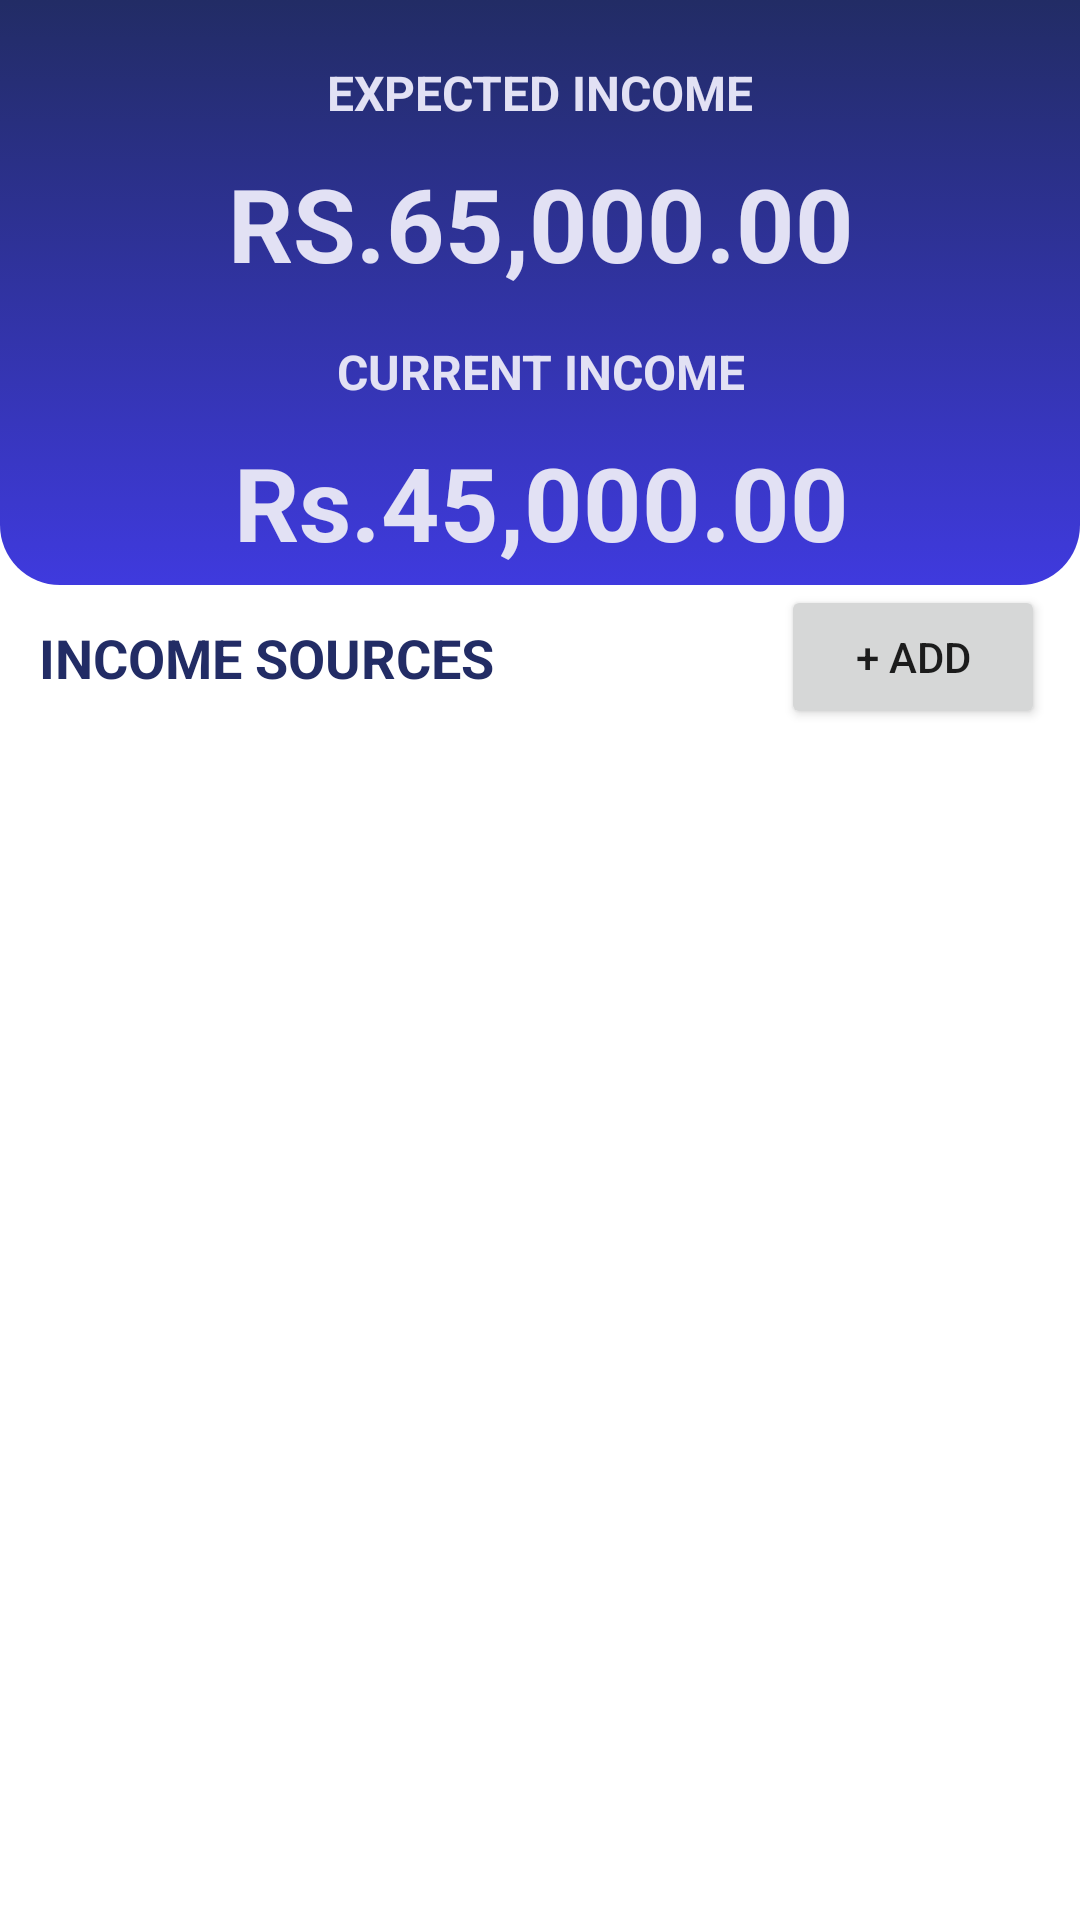

Reconstruct the res/layout file that produces this screen, plus the resources it refers to.
<!-- AndroidManifest.xml: application theme Theme.BottomNav -->
<!-- res/layout/fragment_income.xml -->
<?xml version="1.0" encoding="utf-8"?>
<androidx.constraintlayout.widget.ConstraintLayout xmlns:android="http://schemas.android.com/apk/res/android"
    xmlns:app="http://schemas.android.com/apk/res-auto"
    xmlns:tools="http://schemas.android.com/tools"
    android:id="@+id/frameLayout"
    android:layout_width="match_parent"
    android:layout_height="match_parent"
    android:layout_gravity="bottom"
    tools:context=".income">

    <ScrollView
        android:layout_width="match_parent"
        android:layout_height="wrap_content"
        app:layout_constraintTop_toTopOf="parent"
        app:layout_constraintLeft_toLeftOf="parent"
        app:layout_constraintRight_toRightOf="parent"
        >

    <androidx.constraintlayout.widget.ConstraintLayout
        android:layout_width="match_parent"
        android:layout_height="match_parent"
        app:layout_constraintTop_toTopOf="parent"
        app:layout_constraintLeft_toLeftOf="parent"
        app:layout_constraintRight_toRightOf="parent"

        >
        <androidx.constraintlayout.widget.ConstraintLayout
            android:id="@+id/card1"
            android:layout_width="match_parent"
            android:layout_height="195dp"
            android:background="@drawable/top_box"
            app:layout_constraintEnd_toEndOf="parent"
            app:layout_constraintStart_toStartOf="parent"
            app:layout_constraintTop_toTopOf="parent">

            <TextView
                android:id="@+id/tvExpectedExp"
                android:layout_width="wrap_content"
                android:layout_height="wrap_content"
                android:layout_marginTop="20dp"
                android:text="@string/expectedIncome"
                android:textAllCaps="true"
                android:textColor="@color/general"
                android:textSize="16sp"
                android:textStyle="bold"
                app:layout_constraintEnd_toEndOf="parent"
                app:layout_constraintStart_toStartOf="parent"
                app:layout_constraintTop_toTopOf="parent" />

            <TextView
                android:id="@+id/tvExpectedExpAmount"
                android:layout_width="wrap_content"
                android:layout_height="wrap_content"
                android:layout_marginTop="10dp"
                android:text="@string/expectedIncVal"
                android:textColor="@color/general"
                android:textSize="34sp"
                android:textStyle="bold"
                app:layout_constraintEnd_toEndOf="@+id/tvExpectedExp"
                app:layout_constraintStart_toStartOf="@+id/tvExpectedExp"
                app:layout_constraintTop_toBottomOf="@+id/tvExpectedExp" />

            <TextView
                android:id="@+id/tvCurrExp"
                android:layout_width="wrap_content"
                android:layout_height="wrap_content"
                android:layout_marginTop="16dp"
                android:text="@string/currInc"
                android:textAllCaps="true"
                android:textColor="@color/general"
                android:textSize="16sp"
                android:textStyle="bold"
                app:layout_constraintEnd_toEndOf="@+id/tvExpectedExpAmount"
                app:layout_constraintStart_toStartOf="@+id/tvExpectedExpAmount"
                app:layout_constraintTop_toBottomOf="@+id/tvExpectedExpAmount" />

            <TextView
                android:id="@+id/tvCurrExpAmount"
                android:layout_width="wrap_content"
                android:layout_height="wrap_content"
                android:layout_margin="10dp"
                android:text="@string/currIncValue"
                android:textColor="@color/general"
                android:textSize="34sp"
                android:textStyle="bold"
                app:layout_constraintEnd_toEndOf="@+id/tvCurrExp"
                app:layout_constraintStart_toStartOf="@+id/tvCurrExp"
                app:layout_constraintTop_toBottomOf="@+id/tvCurrExp" />

        </androidx.constraintlayout.widget.ConstraintLayout>

        <TextView
            android:id="@+id/textView"
            android:layout_width="wrap_content"
            android:layout_height="wrap_content"
            android:layout_marginTop="12dp"
            android:text="Income Sources"
            android:textAllCaps="true"
            android:textColor="@color/navbar_selected_icon"
            android:textSize="18sp"
            android:textStyle="bold"
            app:layout_constraintEnd_toEndOf="parent"
            app:layout_constraintHorizontal_bias="0.063"
            app:layout_constraintStart_toStartOf="parent"
            app:layout_constraintTop_toBottomOf="@+id/card1" />

        <Button
            android:id="@+id/button"
            android:layout_width="wrap_content"
            android:layout_height="wrap_content"
            android:text="@string/addBtnText"
            app:layout_constraintEnd_toEndOf="parent"
            app:layout_constraintHorizontal_bias="0.891"
            app:layout_constraintStart_toEndOf="@+id/textView"
            app:layout_constraintTop_toBottomOf="@+id/card1" />

        <androidx.recyclerview.widget.RecyclerView
            android:id="@+id/recycle"
            android:layout_width="match_parent"
            android:layout_height="wrap_content"
            android:layout_marginLeft="16dp"
            android:layout_marginTop="45dp"
            android:layout_marginRight="16dp"
            android:scrollbars="vertical"
            app:layout_constraintBottom_toBottomOf="parent"
            app:layout_constraintEnd_toEndOf="parent"
            app:layout_constraintHorizontal_bias="1.0"
            app:layout_constraintStart_toStartOf="parent"
            app:layout_constraintTop_toBottomOf="@+id/card1"
            app:layout_constraintVertical_bias="0.0"
            tools:listitem="@layout/cardtest" />

    </androidx.constraintlayout.widget.ConstraintLayout>


    </ScrollView>

</androidx.constraintlayout.widget.ConstraintLayout>
<!-- res/layout/cardtest.xml (included above) -->
<?xml version="1.0" encoding="utf-8"?>
<androidx.cardview.widget.CardView xmlns:android="http://schemas.android.com/apk/res/android"
    xmlns:app="http://schemas.android.com/apk/res-auto"
    android:layout_width="match_parent"
    android:layout_height="wrap_content"
    android:backgroundTint="@color/white"
    android:background="@color/general"
    android:textAlignment="center"
    app:cardCornerRadius="5dp"
    app:cardElevation="2dp"
    app:cardUseCompatPadding="true">

    <androidx.constraintlayout.widget.ConstraintLayout xmlns:android="http://schemas.android.com/apk/res/android"
        xmlns:app="http://schemas.android.com/apk/res-auto"
        xmlns:tools="http://schemas.android.com/tools"
        android:id="@+id/expItem"
        android:layout_width="match_parent"
        android:layout_height="wrap_content"
        android:layout_marginTop="4dp"
        android:layout_marginBottom="4dp">

        <TextView
            android:id="@+id/type"
            android:layout_width="wrap_content"
            android:layout_height="wrap_content"
            android:layout_marginStart="16dp"
            android:text="Name"
            android:textSize="16sp"
            app:layout_constraintBottom_toBottomOf="parent"
            app:layout_constraintStart_toStartOf="parent"
            app:layout_constraintTop_toTopOf="parent"
            app:layout_constraintVertical_bias="0.266" />

        <TextView
            android:id="@+id/incName"
            android:layout_width="wrap_content"
            android:layout_height="wrap_content"
            android:layout_marginTop="10dp"
            android:text="FOOD"
            android:textSize="20sp"
            android:textStyle="bold"
            app:layout_constraintEnd_toEndOf="@+id/type"
            app:layout_constraintHorizontal_bias="0.0"
            app:layout_constraintStart_toStartOf="@+id/type"
            app:layout_constraintTop_toBottomOf="@+id/type" />

        <TextView
            android:id="@+id/dueDate"
            android:layout_width="wrap_content"
            android:layout_height="wrap_content"
            android:layout_marginTop="16dp"
            android:text="DUE"
            android:textSize="16sp"
            app:layout_constraintEnd_toEndOf="parent"
            app:layout_constraintHorizontal_bias="0.189"
            app:layout_constraintStart_toEndOf="@+id/type"
            app:layout_constraintTop_toTopOf="parent" />

        <TextView
            android:id="@+id/tvdate"
            android:layout_width="wrap_content"
            android:layout_height="wrap_content"
            android:layout_marginStart="20dp"
            android:layout_marginTop="10dp"
            android:layout_marginBottom="16dp"
            android:text="14/3/2022"
            android:textColor="@color/teal_700"
            android:textSize="20sp"
            android:textStyle="bold"
            app:layout_constraintBottom_toBottomOf="parent"
            app:layout_constraintEnd_toEndOf="@+id/dueDate"
            app:layout_constraintHorizontal_bias="0.235"
            app:layout_constraintStart_toStartOf="@+id/dueDate"
            app:layout_constraintTop_toBottomOf="@+id/dueDate"
            app:layout_constraintVertical_bias="0.0" />

        <TextView
            android:id="@+id/tvPice"
            android:layout_width="wrap_content"
            android:layout_height="wrap_content"
            android:layout_marginTop="16dp"
            android:text="Amount"
            android:textSize="16sp"
            app:layout_constraintEnd_toEndOf="parent"
            app:layout_constraintHorizontal_bias="0.659"
            app:layout_constraintStart_toEndOf="@+id/dueDate"
            app:layout_constraintTop_toTopOf="parent" />

        <TextView
            android:id="@+id/tvAmount"
            android:layout_width="108dp"
            android:layout_height="wrap_content"
            android:layout_marginTop="10dp"
            android:layout_marginRight="5dp"
            android:text="Rs.15,000"
            android:textColor="@color/design_default_color_error"
            android:textSize="20sp"
            android:textStyle="bold"
            app:layout_constraintEnd_toEndOf="@+id/tvPice"
            app:layout_constraintHorizontal_bias="0.0"
            app:layout_constraintStart_toStartOf="@+id/tvPice"
            app:layout_constraintTop_toBottomOf="@+id/tvPice" />
    </androidx.constraintlayout.widget.ConstraintLayout>


</androidx.cardview.widget.CardView>
<!-- resources referenced by this layout -->
<resources>
  <color name="general">#E2E1F4</color>
  <color name="navbar_selected_icon">#222C65</color>
  <color name="teal_700">#FF018786</color>
  <color name="white">#FFFFFFFF</color>
  <!-- drawable top_box (drawable) -->
  <?xml version="1.0" encoding="utf-8"?>
  <selector xmlns:android="http://schemas.android.com/apk/res/android">
  <item>
      <shape android:shape="rectangle">
          <gradient android:startColor="@color/navbar_selected_icon"  android:endColor="@color/colorPrimary" android:angle="-45"/>
          <corners android:bottomRightRadius="20dp"
              android:bottomLeftRadius="20dp"/>
      </shape>
  </item>
  </selector>
  <string name="addBtnText">+ ADD</string>
  <string name="currInc">Current Income</string>
  <string name="currIncValue">Rs.45,000.00</string>
  <string name="expectedIncVal">RS.65,000.00</string>
  <string name="expectedIncome">Expected Income</string>
  <style name="Theme.BottomNav" parent="Theme.MaterialComponents.DayNight.NoActionBar">
          
          <item name="colorPrimary">@color/colorPrimary</item>
          <item name="colorPrimaryVariant">@color/colorSecondary</item>
          <item name="colorOnPrimary">@color/general</item>
          
          <item name="colorSecondary">@color/teal_200</item>
          <item name="colorSecondaryVariant">@color/teal_700</item>
          <item name="colorOnSecondary">@color/black</item>
          
          <item name="android:statusBarColor">@color/colorPrimary</item>
          
      </style>
  <color name="colorPrimary">#3F3ADE</color>
  <color name="colorSecondary">#524EDB</color>
  <color name="teal_200">#FF03DAC5</color>
  <color name="black">#FF000000</color>
</resources>
